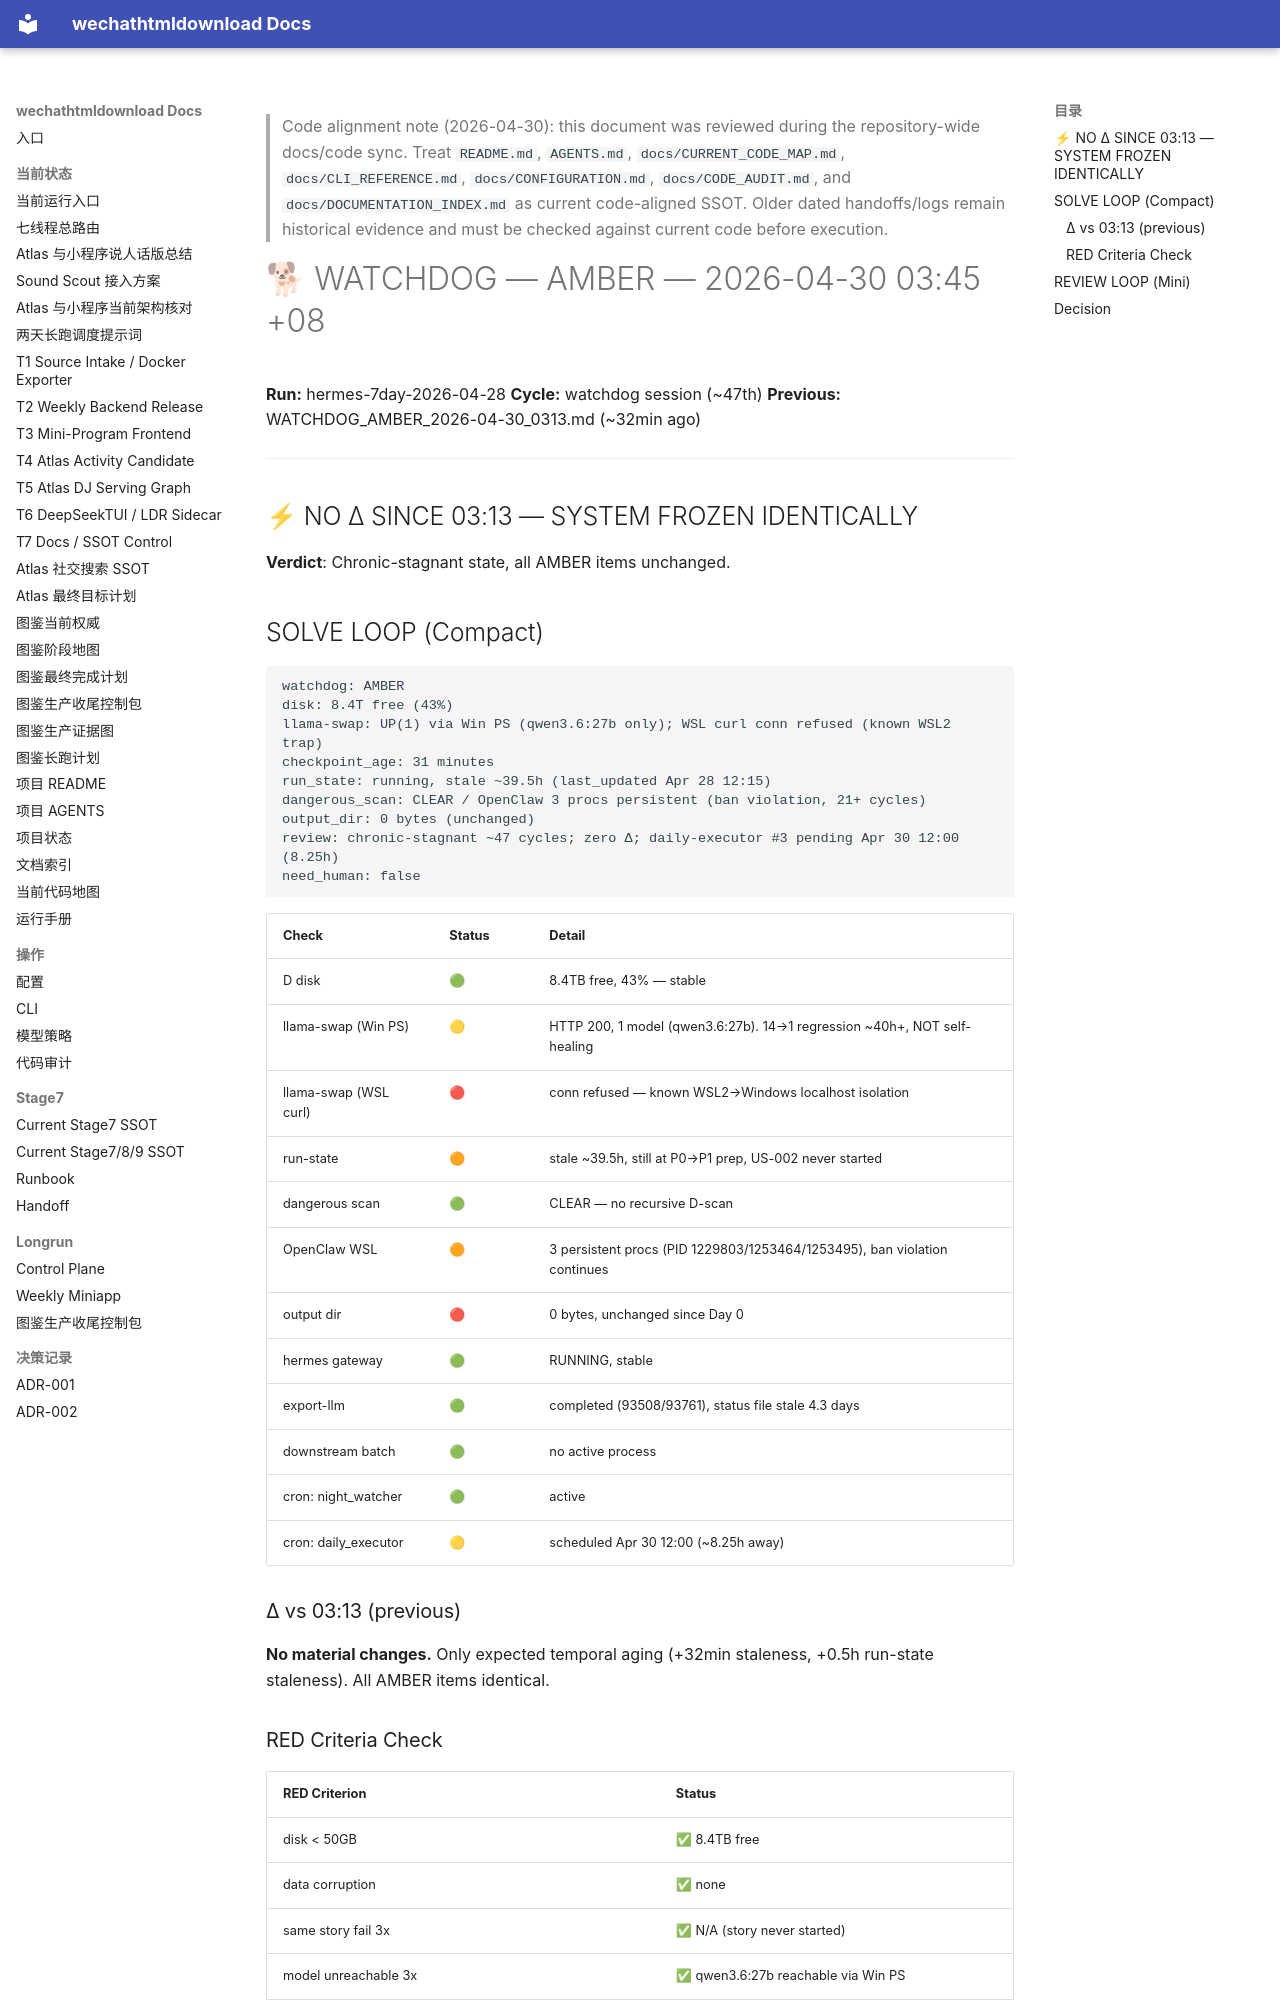

repository: yutianyu111602-glitch/wechathtmldownload · page: longrun/hermes-7day/reports/WATCHDOG_AMBER_2026-04-30_0345.html · generator: mkdocs

<!-- CODE_ALIGNMENT_2026_04_30_START -->
> Code alignment note (2026-04-30): this document was reviewed during the repository-wide docs/code sync. Treat `README.md`, `AGENTS.md`, `docs/CURRENT_CODE_MAP.md`, `docs/CLI_REFERENCE.md`, `docs/CONFIGURATION.md`, `docs/CODE_AUDIT.md`, and `docs/DOCUMENTATION_INDEX.md` as current code-aligned SSOT. Older dated handoffs/logs remain historical evidence and must be checked against current code before execution.
<!-- CODE_ALIGNMENT_2026_04_30_END -->

# 🐕 WATCHDOG — AMBER — 2026-04-30 03:45 +08

**Run:** hermes-7day-2026-04-28
**Cycle:** watchdog session (~47th)
**Previous:** WATCHDOG_AMBER_2026-04-30_0313.md (~32min ago)

---

## ⚡ NO Δ SINCE 03:13 — SYSTEM FROZEN IDENTICALLY

**Verdict**: Chronic-stagnant state, all AMBER items unchanged.

## SOLVE LOOP (Compact)

```
watchdog: AMBER
disk: 8.4T free (43%)
llama-swap: UP(1) via Win PS (qwen3.6:27b only); WSL curl conn refused (known WSL2 trap)
checkpoint_age: 31 minutes
run_state: running, stale ~39.5h (last_updated Apr 28 12:15)
dangerous_scan: CLEAR / OpenClaw 3 procs persistent (ban violation, 21+ cycles)
output_dir: 0 bytes (unchanged)
review: chronic-stagnant ~47 cycles; zero Δ; daily-executor #3 pending Apr 30 12:00 (8.25h)
need_human: false
```

| Check | Status | Detail |
|-------|--------|--------|
| D disk | 🟢 | 8.4TB free, 43% — stable |
| llama-swap (Win PS) | 🟡 | HTTP 200, 1 model (qwen3.6:27b). 14→1 regression ~40h+, NOT self-healing |
| llama-swap (WSL curl) | 🔴 | conn refused — known WSL2→Windows localhost isolation |
| run-state | 🟠 | stale ~39.5h, still at P0→P1 prep, US-002 never started |
| dangerous scan | 🟢 | CLEAR — no recursive D-scan |
| OpenClaw WSL | 🟠 | 3 persistent procs (PID 1229803/1253464/1253495), ban violation continues |
| output dir | 🔴 | 0 bytes, unchanged since Day 0 |
| hermes gateway | 🟢 | RUNNING, stable |
| export-llm | 🟢 | completed (93508/93761), status file stale 4.3 days |
| downstream batch | 🟢 | no active process |
| cron: night_watcher | 🟢 | active |
| cron: daily_executor | 🟡 | scheduled Apr 30 12:00 (~8.25h away) |

### Δ vs 03:13 (previous)
**No material changes.** Only expected temporal aging (+32min staleness, +0.5h run-state staleness). All AMBER items identical.
